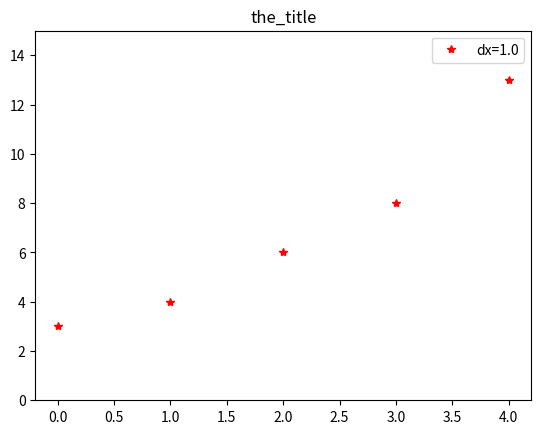

Write Python code to recreate this figure.
import matplotlib.pyplot as plt
x = range(5)
y = [3,4,6,8,13]
plt.plot(x,y,'r*')
plt.gca().set_ylim([0,15])
plt.legend(['dx=1.0', 'dx=0.5', 'dx=0.1'])
name = "the_title"
plt.title(name)
#plt.savefig('plot/'+name+'.png')
plt.show()
plt.clf()
print('1-'+name+'.png is saved in ./plot')
